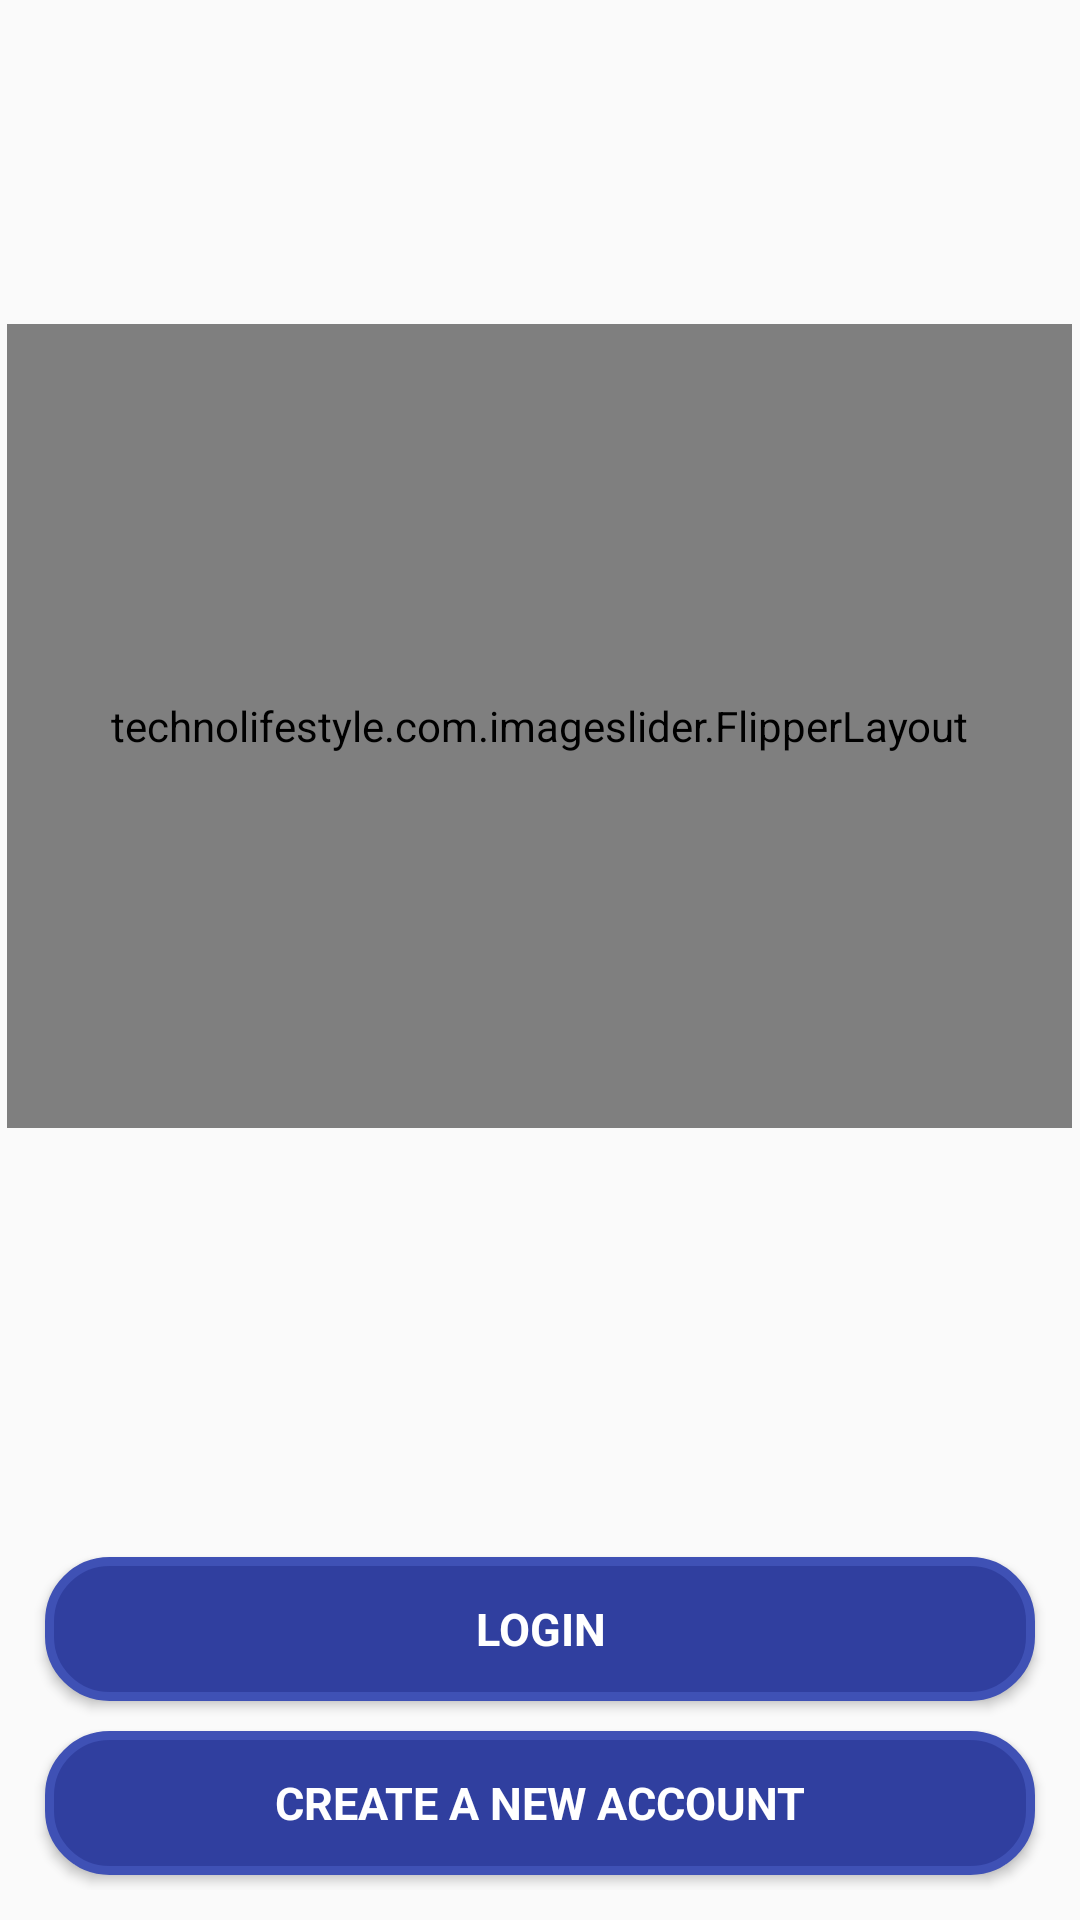

Reconstruct the res/layout file that produces this screen, plus the resources it refers to.
<!-- AndroidManifest.xml: application theme AppTheme -->
<!-- res/layout/activity_welcome.xml -->
<?xml version="1.0" encoding="utf-8"?>
<RelativeLayout xmlns:android="http://schemas.android.com/apk/res/android"
    xmlns:app="http://schemas.android.com/apk/res-auto"
    xmlns:tools="http://schemas.android.com/tools"
    android:layout_width="match_parent"
    android:layout_height="match_parent"
    android:orientation="vertical"
    tools:context=".activity.Welcome">

    <technolifestyle.com.imageslider.FlipperLayout
        android:id="@+id/flipper"
        android:layout_width="355dp"
        android:layout_height="268dp"
        android:layout_marginTop="108dp"
        android:layout_centerHorizontal="true"
        app:layout_constraintEnd_toEndOf="parent"
        app:layout_constraintStart_toStartOf="parent"
        app:layout_constraintTop_toTopOf="parent">


    </technolifestyle.com.imageslider.FlipperLayout>

    <LinearLayout
        android:layout_width="match_parent"
        android:orientation="vertical"
        android:padding="10dp"
        android:layout_alignParentBottom="true"
        android:layout_height="wrap_content">

    <Button
        style="@style/mybutton"
        android:id="@+id/bt_login"
        android:layout_width="match_parent"
        android:layout_margin="5dp"
        android:layout_height="wrap_content"
        android:text="@string/login"
        android:textStyle="bold"
         />

    <Button
        style="@style/mybutton"
        android:id="@+id/bt_reg"
        android:layout_width="match_parent"
        android:text="@string/create_a_new_account"
        android:layout_height="wrap_content"
        android:textStyle="bold"
        android:layout_margin="5dp"
        app:layout_constraintBottom_toBottomOf="parent"
        app:layout_constraintEnd_toEndOf="parent"
        app:layout_constraintHorizontal_bias="0.497"
        app:layout_constraintStart_toStartOf="parent" />

    </LinearLayout>

</RelativeLayout>
<!-- resources referenced by this layout -->
<resources>
  <string name="create_a_new_account">CREATE A NEW ACCOUNT</string>
  <string name="login">LOGIN</string>
  <style name="mybutton">
          <item name="android:fontFamily">Rubik</item>
          <item name="android:textColor">#FFFFFF</item>
          <item name="android:textSize">15sp</item>
          <item name="android:background">@drawable/billbutton</item>
      </style>
  <style name="AppTheme" parent="Theme.AppCompat.Light.DarkActionBar">
          
          <item name="colorPrimary">@color/colorPrimary</item>
          <item name="colorPrimaryDark">@color/colorPrimaryDark</item>
          <item name="colorAccent">@color/colorAccent</item>
      </style>
  <!-- drawable billbutton (drawable) -->
  <?xml version="1.0" encoding="utf-8"?>
  <shape xmlns:android="http://schemas.android.com/apk/res/android">
      <corners android:radius="20dp"/>
      <stroke
          android:width="3dp"
          android:color="#3F51B5"/>
      <solid android:color="#303F9F"/>
  </shape>
  <color name="colorPrimary">#00BCD4</color>
  <color name="colorPrimaryDark">#0097A7</color>
  <color name="colorAccent">#3F51B5</color>
</resources>
